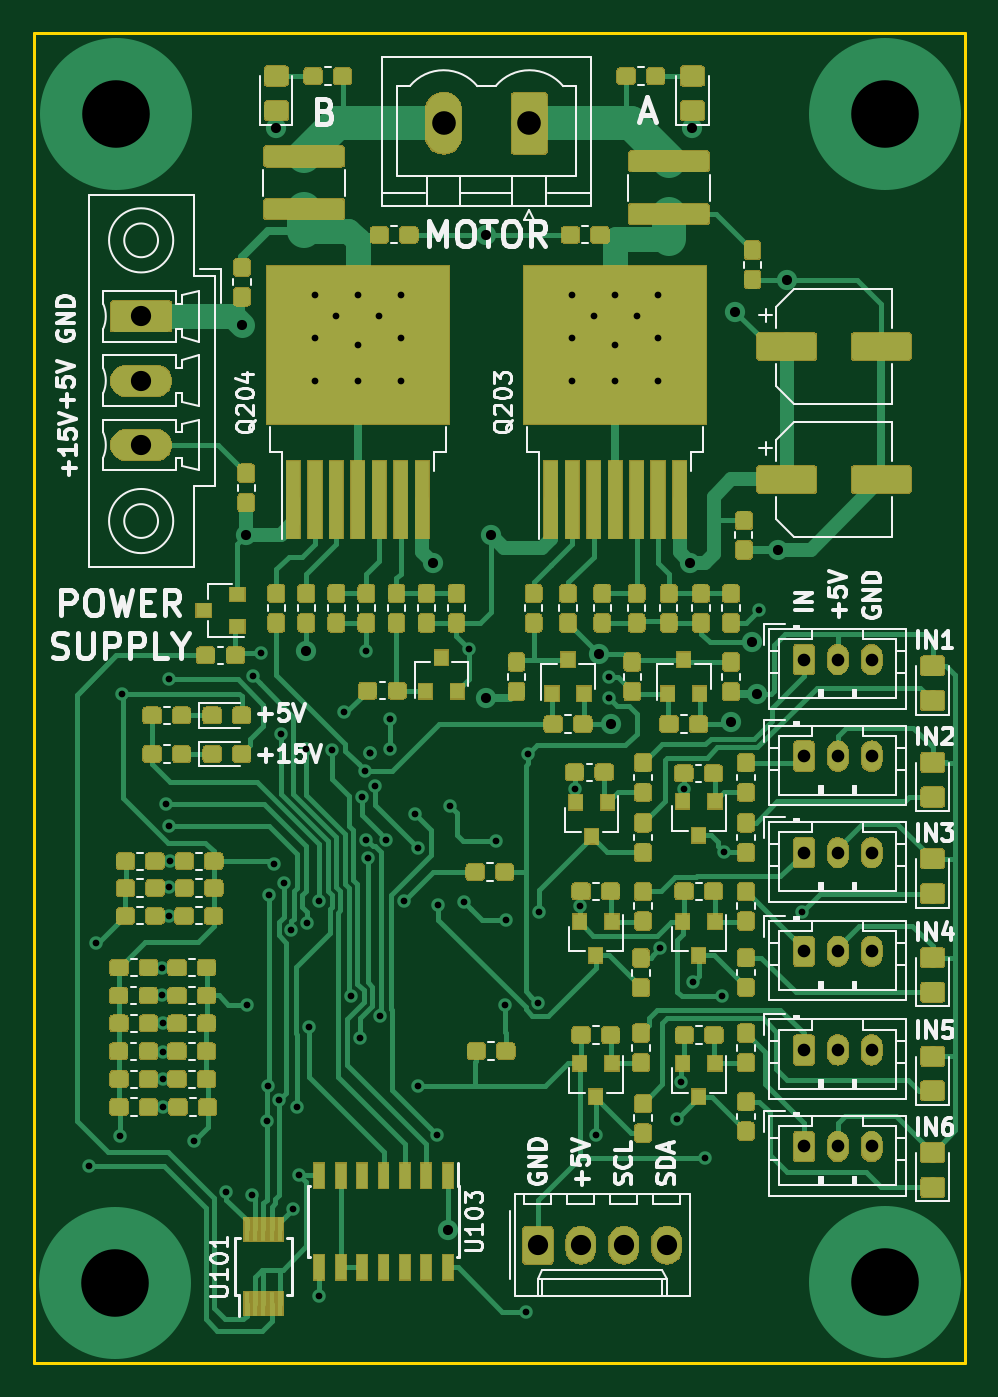
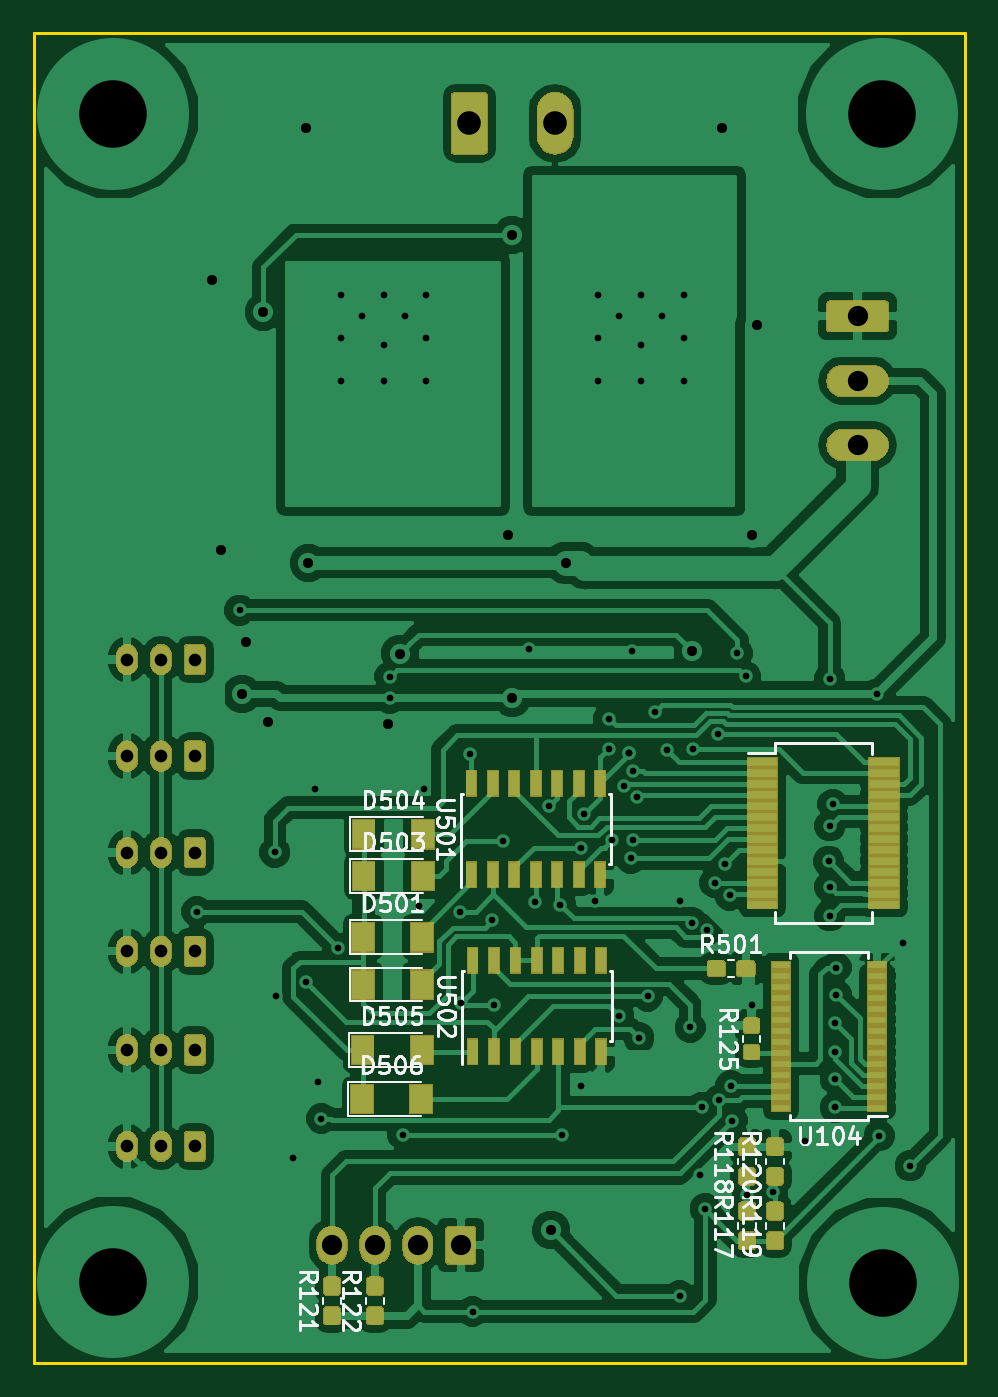
Circuit board: 11 layer files. Board 55.1 x 78.7 mm.
- bottom_copper: MOTOR_BOARD_I2C-B.Cu.gbl (181279 bytes)
- bottom_mask: MOTOR_BOARD_I2C-B.Mask.gbs (55635 bytes)
- paste: MOTOR_BOARD_I2C-B.Paste.gbp (32413 bytes)
- bottom_silk: MOTOR_BOARD_I2C-B.SilkS.gbo (25433 bytes)
- outline: MOTOR_BOARD_I2C-Edge.Cuts.gm1 (777 bytes)
- top_copper: MOTOR_BOARD_I2C-F.Cu.gtl (382555 bytes)
- top_mask: MOTOR_BOARD_I2C-F.Mask.gts (202690 bytes)
- paste: MOTOR_BOARD_I2C-F.Paste.gtp (303738 bytes)
- top_silk: MOTOR_BOARD_I2C-F.SilkS.gto (51613 bytes)
- drill: MOTOR_BOARD_I2C-NPTH.drl (155 bytes)
- drill: MOTOR_BOARD_I2C-PTH.drl (2399 bytes)

=== bottom_copper: MOTOR_BOARD_I2C-B.Cu.gbl (181279 bytes, source omitted) ===
=== bottom_mask: MOTOR_BOARD_I2C-B.Mask.gbs (55635 bytes, source omitted) ===
=== paste: MOTOR_BOARD_I2C-B.Paste.gbp (32413 bytes, source omitted) ===
=== bottom_silk: MOTOR_BOARD_I2C-B.SilkS.gbo (25433 bytes, source omitted) ===
=== outline: MOTOR_BOARD_I2C-Edge.Cuts.gm1 ===
G04 #@! TF.GenerationSoftware,KiCad,Pcbnew,5.0.2+dfsg1-1~bpo9+1*
G04 #@! TF.CreationDate,2020-01-22T15:14:46+01:00*
G04 #@! TF.ProjectId,MOTOR_BOARD_I2C,4d4f544f-525f-4424-9f41-52445f493243,rev?*
G04 #@! TF.SameCoordinates,Original*
G04 #@! TF.FileFunction,Profile,NP*
%FSLAX46Y46*%
G04 Gerber Fmt 4.6, Leading zero omitted, Abs format (unit mm)*
G04 Created by KiCad (PCBNEW 5.0.2+dfsg1-1~bpo9+1) date mer. 22 janv. 2020 15:14:46 CET*
%MOMM*%
%LPD*%
G01*
G04 APERTURE LIST*
%ADD10C,0.150000*%
G04 APERTURE END LIST*
D10*
X172593000Y-17526000D02*
X172720000Y-17526000D01*
X172593000Y-96266000D02*
X172593000Y-17526000D01*
X227711000Y-96266000D02*
X172593000Y-96266000D01*
X227711000Y-17526000D02*
X227711000Y-96266000D01*
X172720000Y-17526000D02*
X227711000Y-17526000D01*
M02*

=== top_copper: MOTOR_BOARD_I2C-F.Cu.gtl (382555 bytes, source omitted) ===
=== top_mask: MOTOR_BOARD_I2C-F.Mask.gts (202690 bytes, source omitted) ===
=== paste: MOTOR_BOARD_I2C-F.Paste.gtp (303738 bytes, source omitted) ===
=== top_silk: MOTOR_BOARD_I2C-F.SilkS.gto (51613 bytes, source omitted) ===
=== drill: MOTOR_BOARD_I2C-NPTH.drl ===
M48
;DRILL file {KiCad 5.0.2+dfsg1-1~bpo9+1} date mer. 22 janv. 2020 15:14:49 CET
;FORMAT={-:-/ absolute / inch / decimal}
FMAT,2
INCH,TZ
%
G90
G05
T0
M30

=== drill: MOTOR_BOARD_I2C-PTH.drl ===
M48
;DRILL file {KiCad 5.0.2+dfsg1-1~bpo9+1} date mer. 22 janv. 2020 15:14:49 CET
;FORMAT={-:-/ absolute / inch / decimal}
FMAT,2
INCH,TZ
T1C0.0157
T2C0.0236
T3C0.0295
T4C0.0472
T5C0.0551
T6C0.1575
%
G90
G05
T1
X6.9225Y-3.33
X6.94Y-2.81
X6.995Y-3.26
X7.Y-2.23
X7.0945Y-2.868
X7.0945Y-2.9316
X7.097Y-2.9966
X7.097Y-3.0641
X7.097Y-3.128
X7.097Y-3.1941
X7.1025Y-2.4875
X7.1096Y-2.5379
X7.11Y-2.195
X7.11Y-2.68
X7.11Y-2.7475
X7.1125Y-2.62
X7.1675Y-3.2725
X7.2425Y-3.3919
X7.292Y-2.9541
X7.3025Y-3.3975
X7.3059Y-2.1891
X7.325Y-2.135
X7.3375Y-3.225
X7.3407Y-3.1432
X7.3425Y-2.7
X7.355Y-2.6275
X7.367Y-3.1766
X7.3705Y-2.3238
X7.378Y-2.67
X7.3953Y-2.7799
X7.4Y-3.43
X7.4087Y-3.1939
X7.4125Y-3.3525
X7.4295Y-2.358
X7.4311Y-2.7636
X7.4355Y-3.0075
X7.45Y-1.3
X7.45Y-1.4
X7.45Y-1.5
X7.46Y-2.7125
X7.46Y-3.6325
X7.49Y-2.36
X7.5Y-1.35
X7.5175Y-2.2725
X7.5345Y-2.9348
X7.55Y-1.3
X7.55Y-1.4171
X7.55Y-1.5
X7.5545Y-3.0318
X7.5595Y-2.47
X7.5675Y-2.41
X7.5686Y-2.5696
X7.57Y-2.13
X7.5739Y-2.6133
X7.5775Y-2.3675
X7.5775Y-2.3675
X7.5903Y-2.4455
X7.6Y-1.35
X7.6013Y-2.9813
X7.6169Y-2.5708
X7.625Y-2.2875
X7.625Y-2.3575
X7.65Y-1.3
X7.65Y-1.4
X7.65Y-1.5
X7.6575Y-2.7125
X7.6825Y-2.51
X7.69Y-3.145
X7.6904Y-2.5888
X7.735Y-3.2575
X7.7375Y-2.7225
X7.765Y-2.4925
X7.798Y-2.7154
X7.81Y-2.125
X7.8725Y-2.5725
X7.8925Y-2.955
X7.8965Y-2.7578
X7.9425Y-3.67
X7.9475Y-2.37
X7.9705Y-2.9515
X7.972Y-2.7379
X8.05Y-1.3
X8.05Y-1.4
X8.05Y-1.5
X8.0556Y-2.4525
X8.0676Y-2.725
X8.1Y-1.35
X8.105Y-3.2575
X8.135Y-2.19
X8.135Y-2.24
X8.15Y-1.3
X8.15Y-1.4171
X8.15Y-1.5
X8.2Y-1.35
X8.25Y-1.3
X8.25Y-1.4
X8.25Y-1.5
X8.255Y-2.8234
X8.295Y-3.22
X8.3025Y-3.135
X8.31Y-2.4525
X8.3305Y-2.9025
X8.36Y-3.3125
X8.4Y-2.935
X8.4031Y-2.5994
X8.485Y-2.035
X8.53Y-1.8944
X8.585Y-2.7375
T2
X7.28Y-1.37
X7.29Y-1.86
X7.36Y-0.91
X7.43Y-2.13
X7.725Y-1.9244
X7.76Y-3.48
X7.85Y-1.16
X7.85Y-2.24
X7.86Y-1.86
X8.1115Y-2.1359
X8.14Y-2.3
X8.325Y-1.925
X8.33Y-0.91
X8.42Y-2.2951
X8.43Y-1.34
X8.47Y-2.11
X8.48Y-2.23
X8.53Y-1.8944
X8.55Y-1.2644
T3
X8.59Y-2.83
X8.6687Y-2.83
X8.7475Y-2.83
X8.59Y-3.285
X8.6687Y-3.285
X8.7475Y-3.285
X8.59Y-2.15
X8.6687Y-2.15
X8.7475Y-2.15
X8.59Y-2.6
X8.6687Y-2.6
X8.7475Y-2.6
X8.59Y-2.375
X8.6687Y-2.375
X8.7475Y-2.375
X8.59Y-3.06
X8.6687Y-3.06
X8.7475Y-3.06
T4
X7.045Y-1.35
X7.045Y-1.5
X7.045Y-1.65
X7.97Y-3.515
X8.07Y-3.515
X8.17Y-3.515
X8.27Y-3.515
T5
X7.75Y-0.9
X7.95Y-0.9
T6
X6.985Y-3.6025
X6.9875Y-0.8775
X8.78Y-0.8775
X8.78Y-3.6
T0
M30

